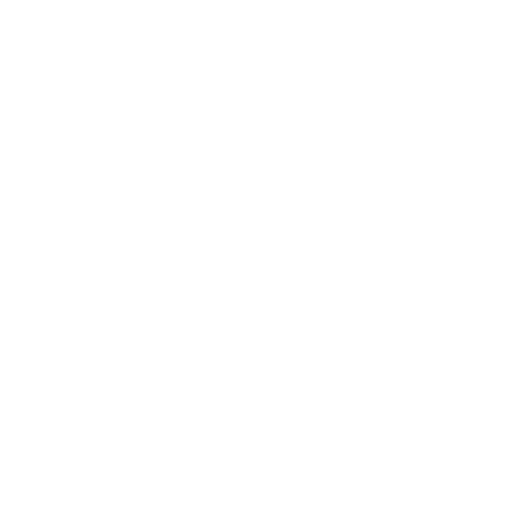
t = 0.00 s
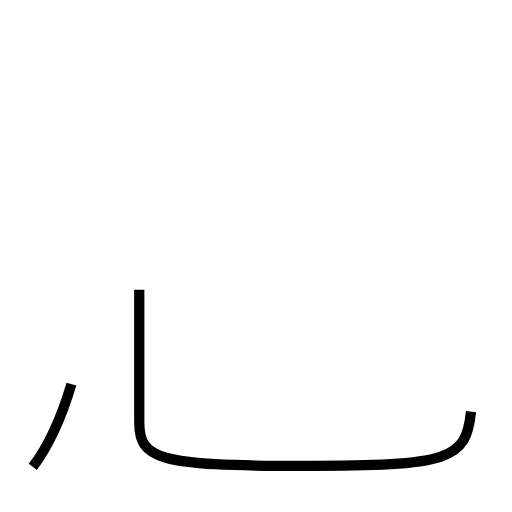
t = 1.78 s
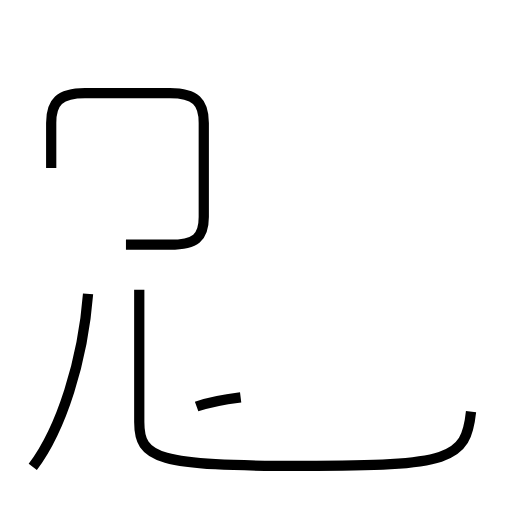
t = 3.43 s
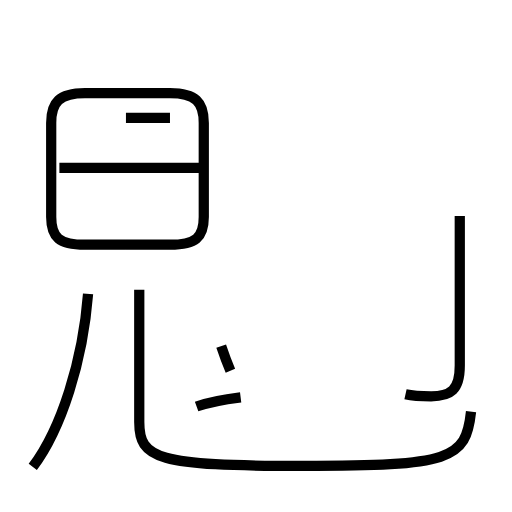
t = 5.12 s
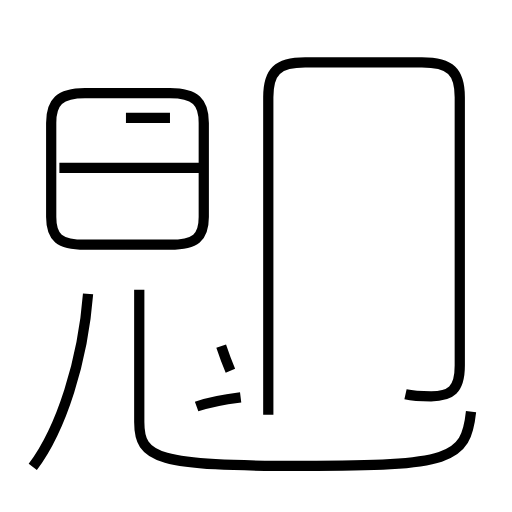
t = 7.09 s
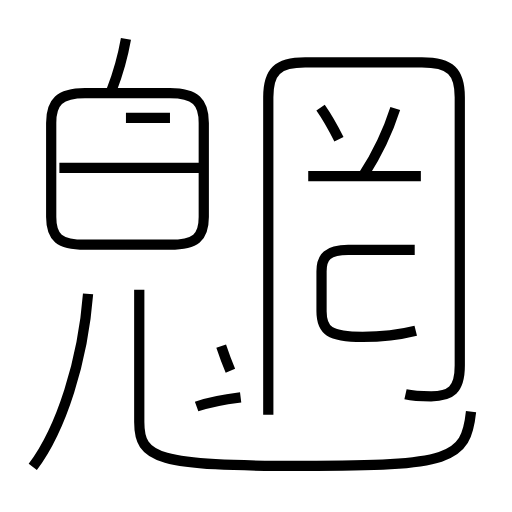
t = 8.65 s

The animated SVG that drew these frames (rendered in a browser with its animation timeline set to each time). Animation: 13 SMIL elements (animate=13); one cycle of 8.65 s.

<?xml version='1.0' encoding='utf-8'?>
<svg viewBox="0.0 -6.0 50.0 50.0" version="1.1" xmlns="http://www.w3.org/2000/svg"><rect x="-1000" y="-1000" width="2000" height="2000" stroke="white" fill="white" /><g style="fill:none;stroke:#000000;stroke-width:1"><path d="M 46.0 -3.8 C 45.5 0.9 44.0 1.5 29.5 1.5 C 15.3 1.5 13.6 0.8 13.6 -2.8 L 13.6 -15.7 " transform="translate(0.0 38.0)" stroke-dasharray="50.39092319799387" stroke-dashoffset="50.39092319799387"><animate attributeName="stroke-dashoffset" from="50.39092319799387" to="0" dur="1.511727695939816s" begin="0s" fill="freeze" /></path><path d="M 3.2 1.6 C 6.0 -2.1 8.1 -8.8 8.6 -15.3 " transform="translate(0.0 38.0)" stroke-dasharray="17.947165836051262" stroke-dashoffset="17.947165836051262"><animate attributeName="stroke-dashoffset" from="17.947165836051262" to="0" dur="0.5384149750815378s" begin="1.511727695939816s" fill="freeze" /></path><path d="M 23.5 -5.2 C 21.9 -5.0 20.6 -4.8 19.2 -4.3 " transform="translate(0.0 38.0)" stroke-dasharray="4.402854893175629" stroke-dashoffset="4.402854893175629"><animate attributeName="stroke-dashoffset" from="4.402854893175629" to="0" dur="0.13208564679526888s" begin="2.0501426710213537s" fill="freeze" /></path><path d="M 12.3 -20.1 L 16.6 -20.1 C 19.1 -20.1 19.9 -20.8 19.9 -22.8 L 19.9 -32.0 C 19.9 -34.0 19.1 -34.9 16.6 -34.9 L 8.3 -34.9 C 5.8 -34.9 5.0 -34.0 5.0 -32.0 L 5.0 -22.8 C 5.0 -20.8 5.8 -20.1 8.3 -20.1 L 12.3 -20.1 Z " transform="translate(0.0 38.0)" stroke-dasharray="55.24548482749191" stroke-dashoffset="55.24548482749191"><animate attributeName="stroke-dashoffset" from="55.24548482749191" to="0" dur="1.6573645448247571s" begin="2.1822283178166226s" fill="freeze" /></path><path d="M 12.3 -32.5 L 16.6 -32.5 " transform="translate(0.0 38.0)" stroke-dasharray="4.300000000000001" stroke-dashoffset="4.300000000000001"><animate attributeName="stroke-dashoffset" from="4.300000000000001" to="0" dur="0.129s" begin="3.8395928626413798s" fill="freeze" /></path><path d="M 21.6 -10.2 C 21.9 -9.3 22.2 -8.5 22.5 -7.8 " transform="translate(0.0 38.0)" stroke-dasharray="2.5639276617856157" stroke-dashoffset="2.5639276617856157"><animate attributeName="stroke-dashoffset" from="2.5639276617856157" to="0" dur="0.07691782985356847s" begin="3.96859286264138s" fill="freeze" /></path><path d="M 5.8 -27.6 L 19.6 -27.6 " transform="translate(0.0 38.0)" stroke-dasharray="13.8" stroke-dashoffset="13.8"><animate attributeName="stroke-dashoffset" from="13.8" to="0" dur="0.414s" begin="4.045510692494949s" fill="freeze" /></path><path d="M 39.6 -5.5 C 40.5 -5.3 41.4 -5.3 42.1 -5.3 C 44.0 -5.3 44.9 -5.9 44.9 -8.3 L 44.9 -34.5 C 44.9 -37.0 44.0 -37.9 41.2 -37.9 L 29.8 -37.9 C 27.1 -37.9 26.2 -37.0 26.2 -34.5 L 26.2 -3.5 " transform="translate(0.0 38.0)" stroke-dasharray="87.64351698090685" stroke-dashoffset="87.64351698090685"><animate attributeName="stroke-dashoffset" from="87.64351698090685" to="0" dur="2.6293055094272053s" begin="4.459510692494948s" fill="freeze" /></path><path d="M 10.9 -35.2 C 11.6 -37.0 12.0 -38.5 12.3 -40.2 " transform="translate(0.0 38.0)" stroke-dasharray="5.201384402027876" stroke-dashoffset="5.201384402027876"><animate attributeName="stroke-dashoffset" from="5.201384402027876" to="0" dur="0.15604153206083626s" begin="7.088816201922153s" fill="freeze" /></path><path d="M 40.5 -19.6 L 34.0 -19.6 C 32.0 -19.6 31.4 -18.9 31.4 -17.5 L 31.4 -13.6 C 31.4 -11.7 32.2 -11.1 35.4 -11.1 C 37.0 -11.1 38.6 -11.2 40.6 -11.7 " transform="translate(0.0 38.0)" stroke-dasharray="25.035632719869483" stroke-dashoffset="25.035632719869483"><animate attributeName="stroke-dashoffset" from="25.035632719869483" to="0" dur="0.7510689815960845s" begin="7.24485773398299s" fill="freeze" /></path><path d="M 35.5 -26.9 C 36.8 -28.9 37.8 -30.9 38.6 -33.4 " transform="translate(0.0 38.0)" stroke-dasharray="7.224182889370426" stroke-dashoffset="7.224182889370426"><animate attributeName="stroke-dashoffset" from="7.224182889370426" to="0" dur="0.21672548668111277s" begin="7.995926715579074s" fill="freeze" /></path><path d="M 41.1 -26.8 L 30.1 -26.8 " transform="translate(0.0 38.0)" stroke-dasharray="11.0" stroke-dashoffset="11.0"><animate attributeName="stroke-dashoffset" from="11.0" to="0" dur="0.32999999999999996s" begin="8.212652202260188s" fill="freeze" /></path><path d="M 33.1 -30.4 C 32.5 -31.6 32.0 -32.5 31.3 -33.5" transform="translate(0.0 38.0)" stroke-dasharray="3.5882877721856814" stroke-dashoffset="3.5882877721856814"><animate attributeName="stroke-dashoffset" from="3.5882877721856814" to="0" dur="0.10764863316557044s" begin="8.542652202260188s" fill="freeze" /></path></g></svg>
